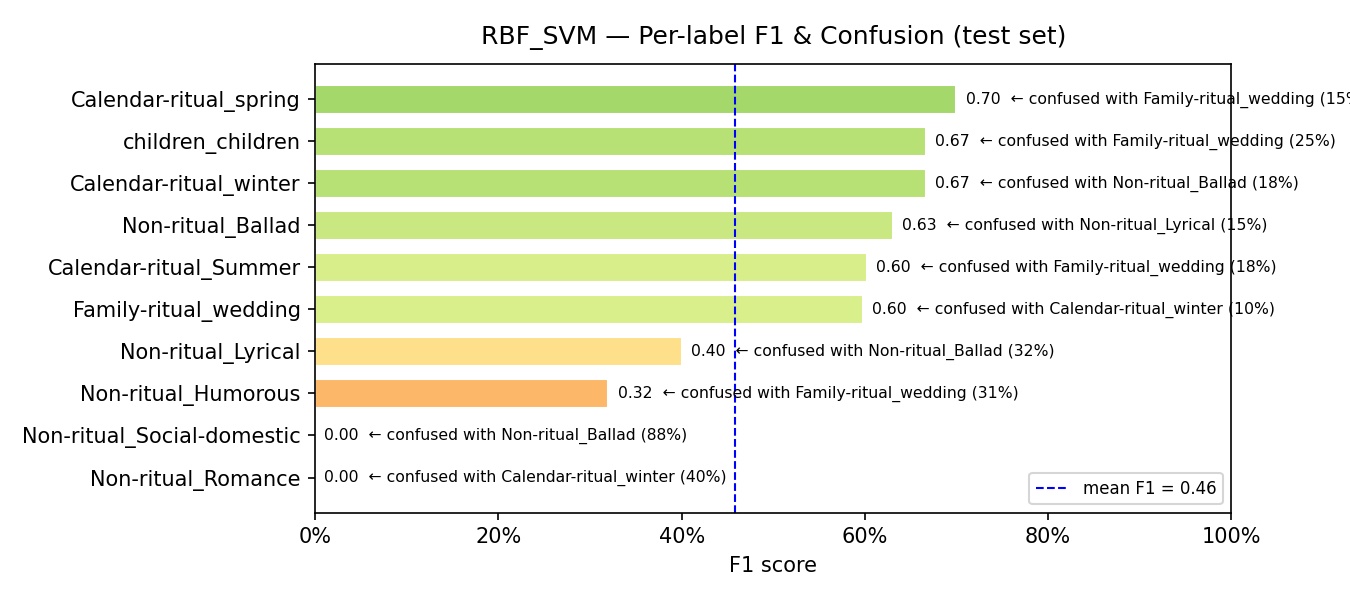

Source data for this figure (header and first rows):
model, label, support, precision, recall, f1, confusion_rate, top_confused_with, top_confused_pct
RBF_SVM, Non-ritual_Romance, 5, 0.0, 0.0, 0.0, 1.0, Calendar-ritual_winter, 0.4
RBF_SVM, Non-ritual_Social-domestic, 8, 0.0, 0.0, 0.0, 1.0, Non-ritual_Ballad, 0.875
RBF_SVM, Non-ritual_Humorous, 16, 0.4444, 0.25, 0.32, 0.75, Family-ritual_wedding, 0.3125
RBF_SVM, Non-ritual_Lyrical, 31, 0.4138, 0.3871, 0.4, 0.6129, Non-ritual_Ballad, 0.3226
RBF_SVM, Family-ritual_wedding, 52, 0.5385, 0.6731, 0.5983, 0.3269, Calendar-ritual_winter, 0.0962
RBF_SVM, Calendar-ritual_Summer, 38, 0.6286, 0.5789, 0.6027, 0.4211, Family-ritual_wedding, 0.1842
RBF_SVM, Non-ritual_Ballad, 60, 0.5281, 0.7833, 0.6309, 0.2167, Non-ritual_Lyrical, 0.15
RBF_SVM, Calendar-ritual_winter, 44, 0.7297, 0.6136, 0.6667, 0.3864, Non-ritual_Ballad, 0.1818
RBF_SVM, children_children, 8, 1.0, 0.5, 0.6667, 0.5, Family-ritual_wedding, 0.25
RBF_SVM, Calendar-ritual_spring, 55, 0.7778, 0.6364, 0.7, 0.3636, Family-ritual_wedding, 0.1455
